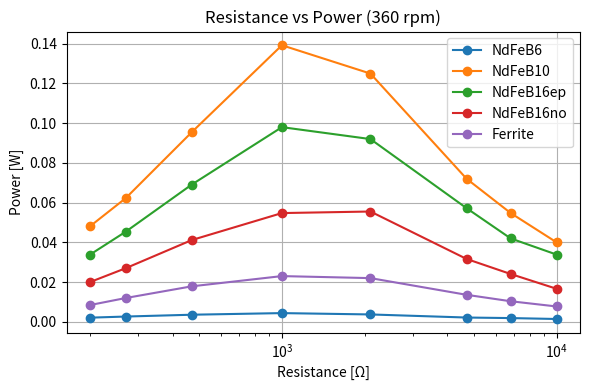
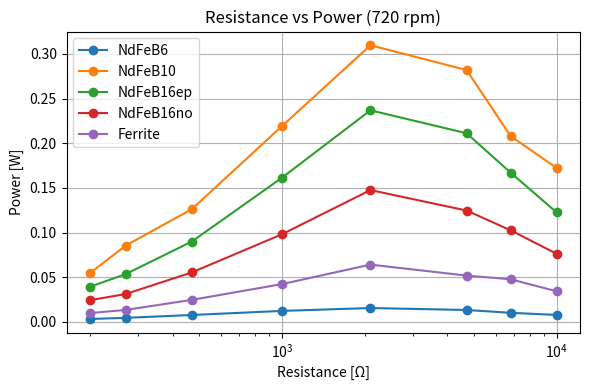

Generate these figures, in order, with matplotlib:
import matplotlib.pyplot as plt

# 抵抗値 [Ω]
R = [10000, 6800, 4700, 2100, 1000, 470, 270, 200]

# 電圧データ（360 rpm）
V360 = {
    "NdFeB6":    [3.8, 3.6, 3.2, 2.8, 2.1, 1.3, 0.85, 0.65],
    "NdFeB10":   [20.0, 19.3, 18.4, 16.2, 11.8, 6.7, 4.1, 3.1],
    "NdFeB16ep": [18.4, 16.9, 16.4, 13.9, 9.9, 5.7, 3.5, 2.6],
    "NdFeB16no": [12.9, 12.8, 12.2, 10.8, 7.4, 4.4, 2.7, 2.0],
    "Ferrite":   [8.8, 8.4, 8.0, 6.8, 4.8, 2.9, 1.8, 1.3],
}

# 電圧データ（720 rpm）
V720 = {
    "NdFeB6":    [8.8, 8.3, 7.9, 5.7, 3.5, 1.9, 1.1, 0.8],
    "NdFeB10":   [41.5, 37.6, 36.4, 25.5, 14.8, 7.7, 4.8, 3.3],
    "NdFeB16ep": [35.0, 33.7, 31.5, 22.3, 12.7, 6.5, 3.8, 2.8],
    "NdFeB16no": [27.6, 26.4, 24.2, 17.6, 9.9, 5.1, 2.9, 2.2],
    "Ferrite":   [18.5, 18.0, 15.6, 11.6, 6.5, 3.4, 1.9, 1.4],
}

def calc_power(V_dict):
    P_dict = {}
    for name, vs in V_dict.items():
        P = []
        for v, r in zip(vs, R):
            P.append((v ** 2) / r)
        P_dict[name] = P
    return P_dict

P360 = calc_power(V360)
P720 = calc_power(V720)

colors = {
    "NdFeB6": "C0",
    "NdFeB10": "C1",
    "NdFeB16ep": "C2",
    "NdFeB16no": "C3",
    "Ferrite": "C4",
}

# 360 rpm
plt.figure(figsize=(6, 4))
for name, P in P360.items():
    plt.plot(R, P, marker="o", label=name, color=colors[name])
plt.xlabel("Resistance [Ω]")
plt.ylabel("Power [W]")
plt.title("Resistance vs Power (360 rpm)")
plt.grid(True)
plt.legend()
plt.xscale("log")  # 昨日のグラフが対数ならそのまま、違えば消してOK
plt.tight_layout()
plt.savefig("R_vs_P_360rpm.png", dpi=200)

# 720 rpm
plt.figure(figsize=(6, 4))
for name, P in P720.items():
    plt.plot(R, P, marker="o", label=name, color=colors[name])
plt.xlabel("Resistance [Ω]")
plt.ylabel("Power [W]")
plt.title("Resistance vs Power (720 rpm)")
plt.grid(True)
plt.legend()
plt.xscale("log")  # 同上
plt.tight_layout()
plt.savefig("R_vs_P_720rpm.png", dpi=200)

plt.show()
